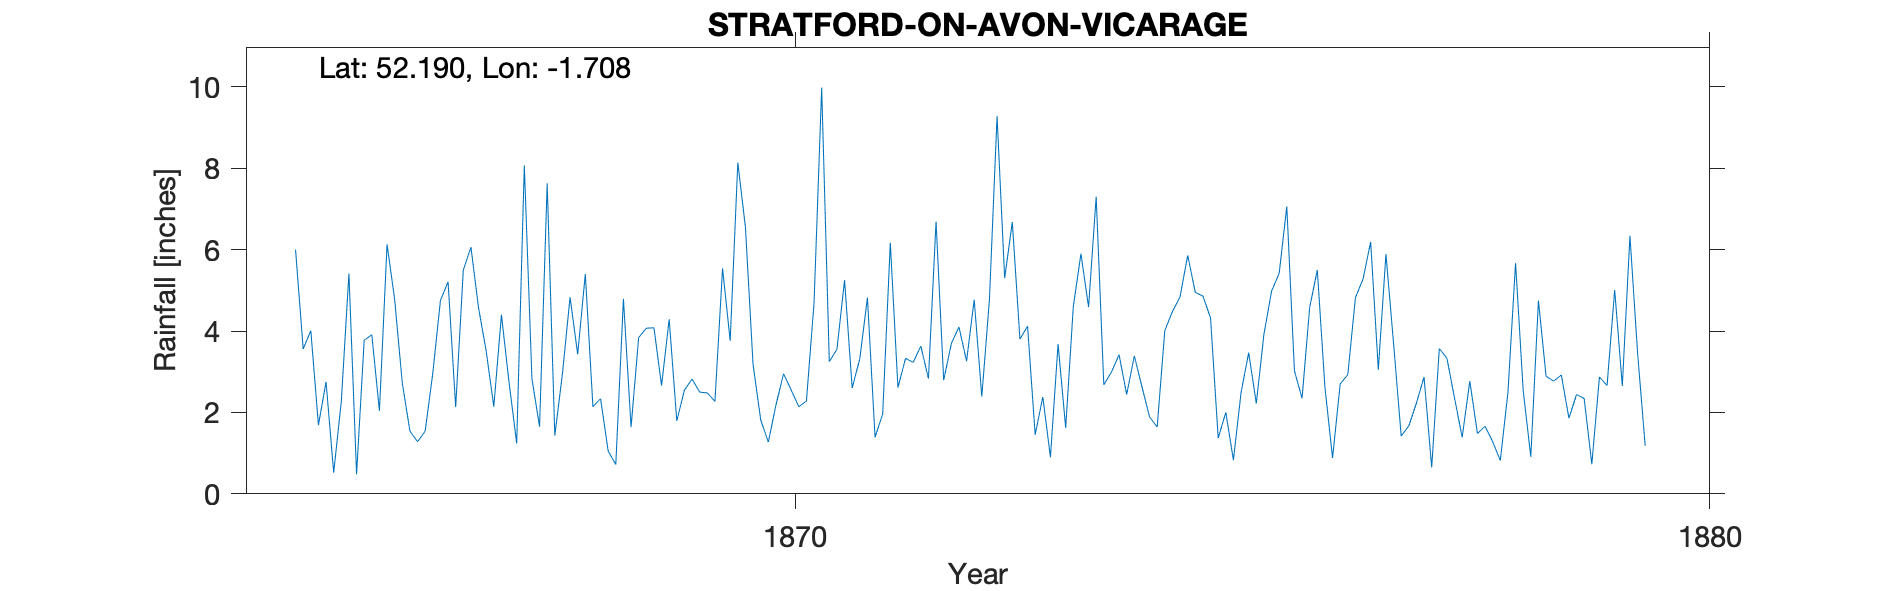

The table this chart was drawn from, first rows:
STRATFORD-ON-AVON VICARAGE, , , , , , , , , , , , , , , , , , , , 
Grid ref, SP200547, Long, -1.708, Lat, 52.19, Elevation, 134, ft, , , , , , , , , , , , 
Station no, RR2109, , , , , , , , , , , , , , , , , , , 
, 1860, 1861, 1862, 1863, 1864, 1865, 1866, 1867, 1868, 1869, 1870, 1871, 1872, 1873, 1874, 1875, 1876, 1877, 1878, 1879
January, , , , , , 6, 6.13, 4.57, 4.83, 2.66, 3.18, 5.25, 6.69, 4.12, 3.42, 4.32, 2.35, 3.7, 1.66, 2.44
February, , , , , , 3.56, 4.77, 3.51, 3.43, 4.29, 1.82, 2.6, 2.79, 1.45, 2.44, 1.37, 4.58, 1.42, 1.28, 2.34
March, , , , , , 4.01, 2.72, 2.14, 5.4, 1.79, 1.27, 3.32, 3.69, 2.38, 3.39, 2, 5.5, 1.67, 0.82, 0.73
April, , , , , , 1.69, 1.54, 4.4, 2.14, 2.55, 2.18, 4.82, 4.1, 0.9, 2.63, 0.83, 2.62, 2.23, 2.49, 2.87
May, , , , , , 2.75, 1.28, 2.74, 2.34, 2.82, 2.95, 1.39, 3.26, 3.68, 1.89, 2.49, 0.88, 2.87, 5.67, 2.66
June, , , , , , 0.52, 1.54, 1.24, 1.05, 2.5, 2.55, 1.96, 4.77, 1.62, 1.64, 3.47, 2.7, 0.65, 2.54, 5.01
July, , , , , , 2.27, 2.97, 8.07, 0.72, 2.48, 2.14, 6.17, 2.39, 4.6, 4.01, 2.22, 2.93, 3.57, 0.91, 2.65
August, , , , , , 5.41, 4.75, 2.83, 4.79, 2.27, 2.28, 2.61, 4.77, 5.9, 4.48, 3.92, 4.82, 3.33, 4.75, 6.34
September, , , , , , 0.48, 5.21, 1.65, 1.64, 5.54, 4.7, 3.33, 9.28, 4.59, 4.84, 4.98, 5.28, 2.35, 2.89, 3.47
October, , , , , , 3.77, 2.13, 7.63, 3.84, 3.76, 9.98, 3.23, 5.3, 7.3, 5.86, 5.42, 6.19, 1.39, 2.77, 1.18
November, , , , , , 3.91, 5.5, 1.43, 4.07, 8.14, 3.25, 3.63, 6.68, 2.68, 4.95, 7.06, 3.05, 2.77, 2.92, 
December, , , , , , 2.04, 6.06, 2.95, 4.08, 6.55, 3.55, 2.83, 3.8, 2.99, 4.86, 3.02, 5.89, 1.48, 1.86, 
Total, , , , , , 36.41, 44.6, 43.16, 38.33, 45.35, 39.85, 41.14, 57.52, 42.21, 44.41, 41.1, 46.79, 27.43, 30.56, 
1869 total miscalculated on record, , , , , , , , , , , , , , , , , , , , 
1879 Nov 9 gauge moved to Rother St ther…, , , , , , , , , , , , , , , , , , , , 
